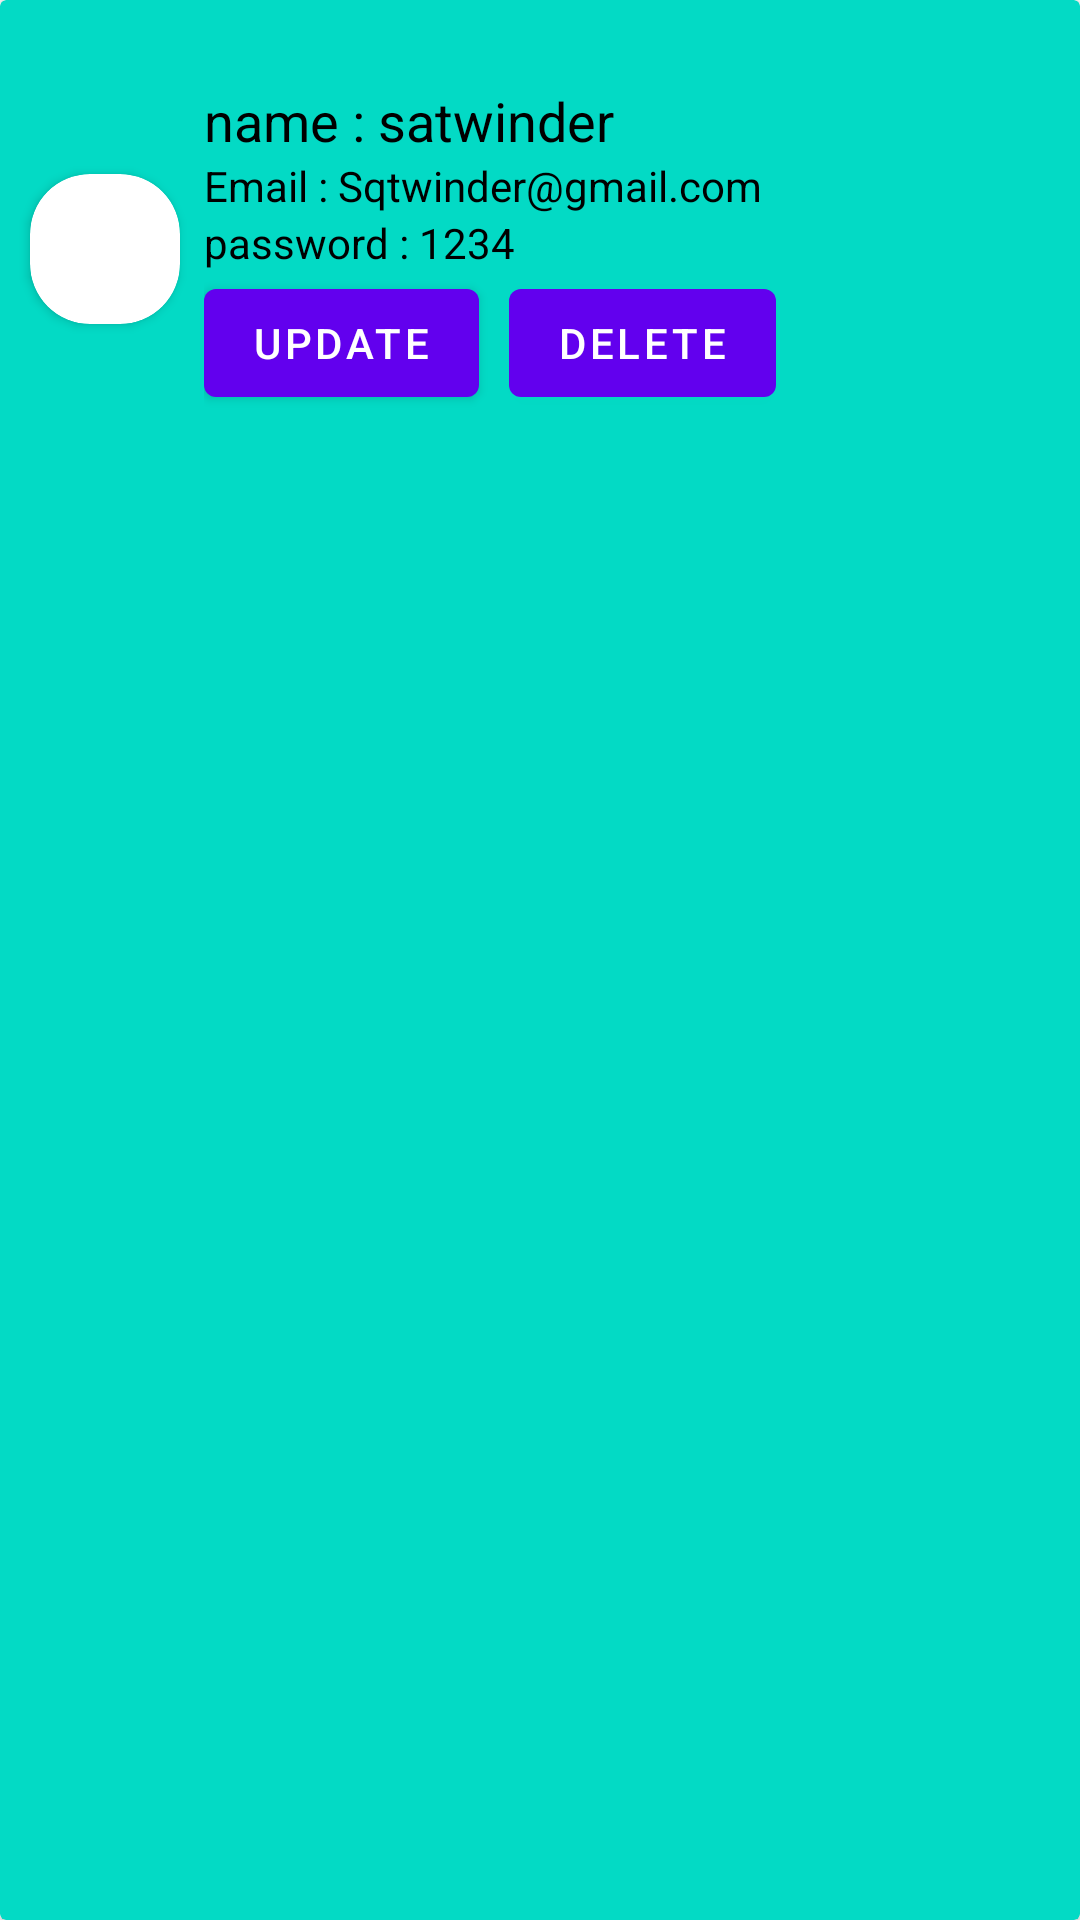

Android layout source for this screen:
<!-- AndroidManifest.xml: application theme Theme.MyFireBaseProjectWithDb -->
<!-- res/layout/user_item_rc.xml -->
<?xml version="1.0" encoding="utf-8"?>
<androidx.cardview.widget.CardView xmlns:android="http://schemas.android.com/apk/res/android"
    android:layout_width="match_parent"
    android:layout_height="wrap_content"
    xmlns:app="http://schemas.android.com/apk/res-auto"
    android:layout_margin="2dp"
    app:cardBackgroundColor="@color/teal_200">

    <LinearLayout
        android:layout_width="match_parent"
        android:layout_height="wrap_content">
        <androidx.cardview.widget.CardView
            android:layout_width="50dp"
            android:layout_height="50dp"
            app:cardCornerRadius="20dp"
            android:layout_gravity="center_vertical"
            android:layout_marginStart="10dp"
            >
            <ImageView
                android:id="@+id/profileItem"
                android:layout_width="match_parent"
                android:layout_height="match_parent"
                android:src="@drawable/baseline_account_circle_24"
                android:scaleType="fitXY"
                />
        </androidx.cardview.widget.CardView>
        <androidx.appcompat.widget.LinearLayoutCompat
            android:layout_width="match_parent"
            android:layout_height="wrap_content"
            android:orientation="vertical">


            <LinearLayout
                android:layout_width="match_parent"
                android:layout_height="match_parent"
                android:gravity="center"
                android:layout_margin="8dp"
                android:paddingVertical="20dp"

                android:orientation="vertical">
                <TextView
                    android:id="@+id/userName"
                    android:layout_width="wrap_content"
                    android:layout_height="wrap_content"
                    android:text="name : satwinder"
                    android:textColor="@color/black"
                    android:textSize="18sp"
                    android:layout_gravity="center_vertical"
                    />
                <TextView
                    android:id="@+id/userEmail"
                    android:layout_width="match_parent"
                    android:layout_height="wrap_content"
                    android:textColor="@color/black"
                    android:text="Email : Sqtwinder@gmail.com"/>
                <TextView
                    android:id="@+id/userPassword"
                    android:layout_width="match_parent"
                    android:layout_height="wrap_content"
                    android:textColor="@color/black"
                    android:text="password : 1234"/>
                <LinearLayout
                    android:layout_width="match_parent"
                    android:layout_height="wrap_content"
                    android:orientation="horizontal"
                    >
                    <com.google.android.material.button.MaterialButton
                        android:id="@+id/updatebtn"
                        android:layout_width="wrap_content"
                        android:layout_height="wrap_content"
                        android:text="update"/>

                    <com.google.android.material.button.MaterialButton
                        android:id="@+id/deletebtn"
                        android:layout_width="wrap_content"
                        android:layout_height="wrap_content"
                        android:layout_marginStart="10dp"
                        android:text="delete"/>
                </LinearLayout>
            </LinearLayout>

        </androidx.appcompat.widget.LinearLayoutCompat>

    </LinearLayout>

</androidx.cardview.widget.CardView>
<!-- resources referenced by this layout -->
<resources>
  <style name="Theme.MyFireBaseProjectWithDb" parent="Theme.MaterialComponents.DayNight.NoActionBar">
          
          <item name="colorPrimary">@color/purple_500</item>
          <item name="colorPrimaryVariant">@color/purple_700</item>
          <item name="colorOnPrimary">@color/white</item>
          
          <item name="colorSecondary">@color/teal_200</item>
          <item name="colorSecondaryVariant">@color/teal_700</item>
          <item name="colorOnSecondary">@color/black</item>
          
          <item name="android:statusBarColor">?attr/colorPrimaryVariant</item>
          
      </style>
  <!-- not gathered from this repository: default colours our renderer supplied (Android Studio template values) -->
  <color name="purple_500">#FF6200EE</color>
  <color name="purple_700">#FF3700B3</color>
  <color name="teal_200">#FF03DAC5</color>
  <color name="teal_700">#FF018786</color>
  <color name="black">#FF000000</color>
  <color name="white">#FFFFFFFF</color>
</resources>
